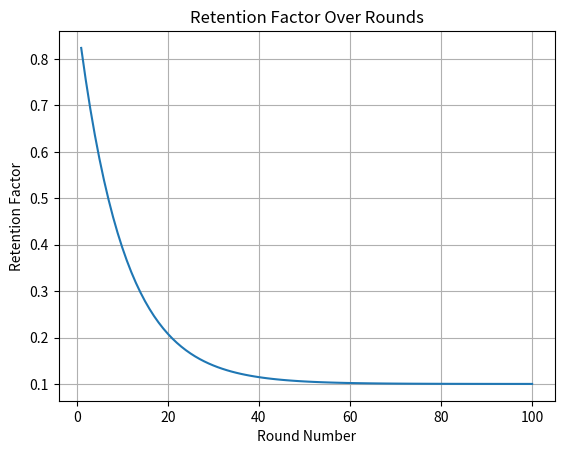

Generate this figure with matplotlib:
import numpy as np
import matplotlib.pyplot as plt

initial_retention = 0.9
final_retention = 0.1
growth_rate = 0.1
rounds = np.arange(1, 101)

retention_factors = initial_retention + (final_retention - initial_retention) * (1 - np.exp(-growth_rate * rounds))

# Nếu bạn muốn in 1 vài giá trị đầu:
for i in range(10):
    print(f"Round {i+1}: retention_factor = {retention_factors[i]:.4f}")

# Hoặc vẽ đồ thị:
plt.plot(rounds, retention_factors)
plt.xlabel('Round Number')
plt.ylabel('Retention Factor')
plt.title('Retention Factor Over Rounds')
plt.grid(True)
plt.show()
